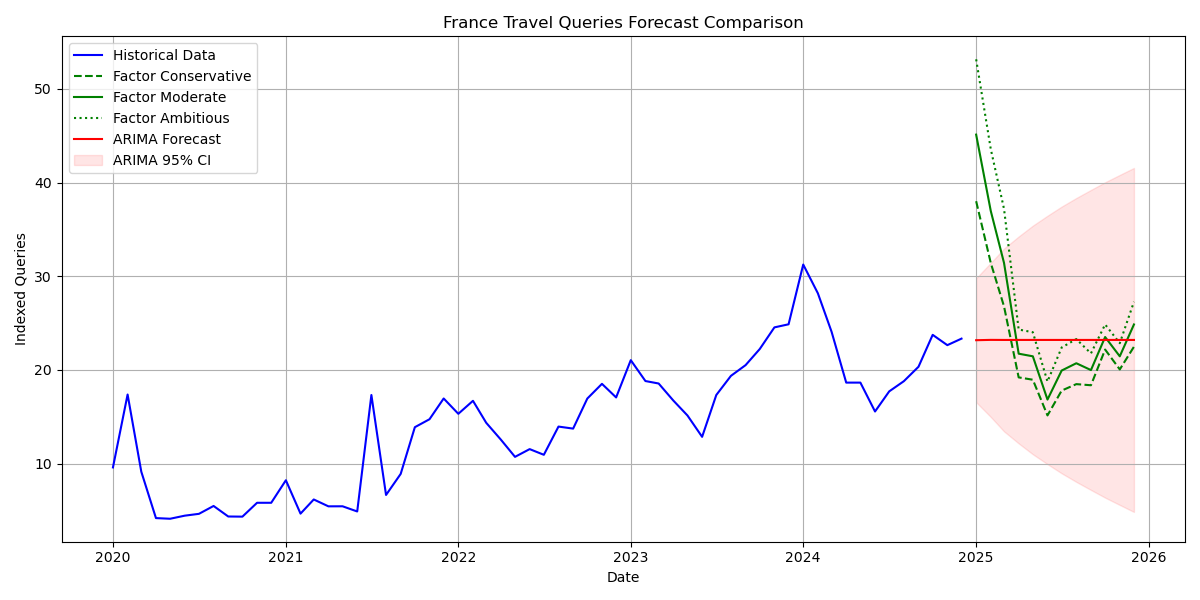

Values plotted in this chart, from the file beside it:
Date, Factor_Conservative, Factor_Moderate, Factor_Ambitious, ARIMA_Forecast, ARIMA_Lower_CI, ARIMA_Upper_CI, ARIMA_YoY
2025-01-01, 38.01, 45.12, 53.16, 23.17, 16.55, 29.79, -25.86
2025-02-01, 31.41, 36.96, 43.56, 23.2, 14.97, 31.43, -17.66
2025-03-01, 26.78, 31.42, 37.19, 23.2, 13.44, 32.96, -3.629
2025-04-01, 19.2, 21.73, 24.31, 23.2, 12.15, 34.25, 24.45
2025-05-01, 18.95, 21.45, 24.02, 23.2, 10.99, 35.4, 24.45
2025-06-01, 15.14, 16.83, 18.75, 23.2, 9.936, 36.46, 49.09
2025-07-01, 17.79, 19.93, 22.39, 23.2, 8.957, 37.44, 30.99
2025-08-01, 18.48, 20.71, 23.29, 23.2, 8.042, 38.35, 23.46
2025-09-01, 18.36, 19.98, 21.76, 23.2, 7.179, 39.22, 14.11
2025-10-01, 22.17, 23.51, 24.85, 23.2, 6.36, 40.04, -2.284
2025-11-01, 20.05, 21.45, 22.85, 23.2, 5.579, 40.82, 2.463
2025-12-01, 22.47, 24.85, 27.27, 23.2, 4.832, 41.56, -0.6097
